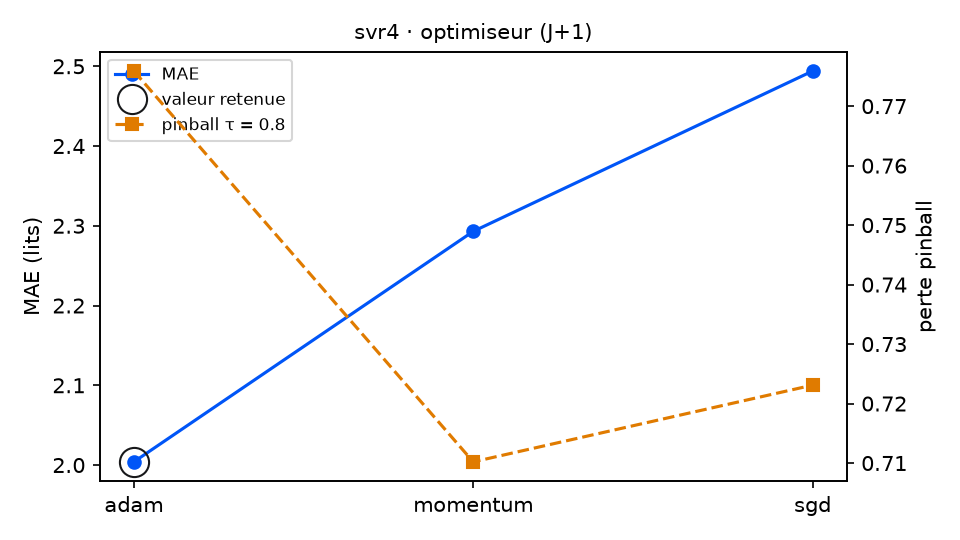

The data file committed next to this chart (first rows):
variante; MAE; RMSE; biais; pinball τ=0.8; couverture 90 %; temps (s); DM p (pinball τ=0.8); p Holm; vs choix retenu
optimiseur = adam (retenu); 2.004; 2.51; -0.745; 0.7759; 86.3; 6.5; ; ; — choix retenu
optimiseur = momentum; 2.293; 2.788; -0.456; 0.7102; 86.9; 6.7; 0.0602; 0.106; équivalent
optimiseur = sgd; 2.494; 3.022; -0.822; 0.7231; 86.9; 6.0; 0.053; 0.106; équivalent
